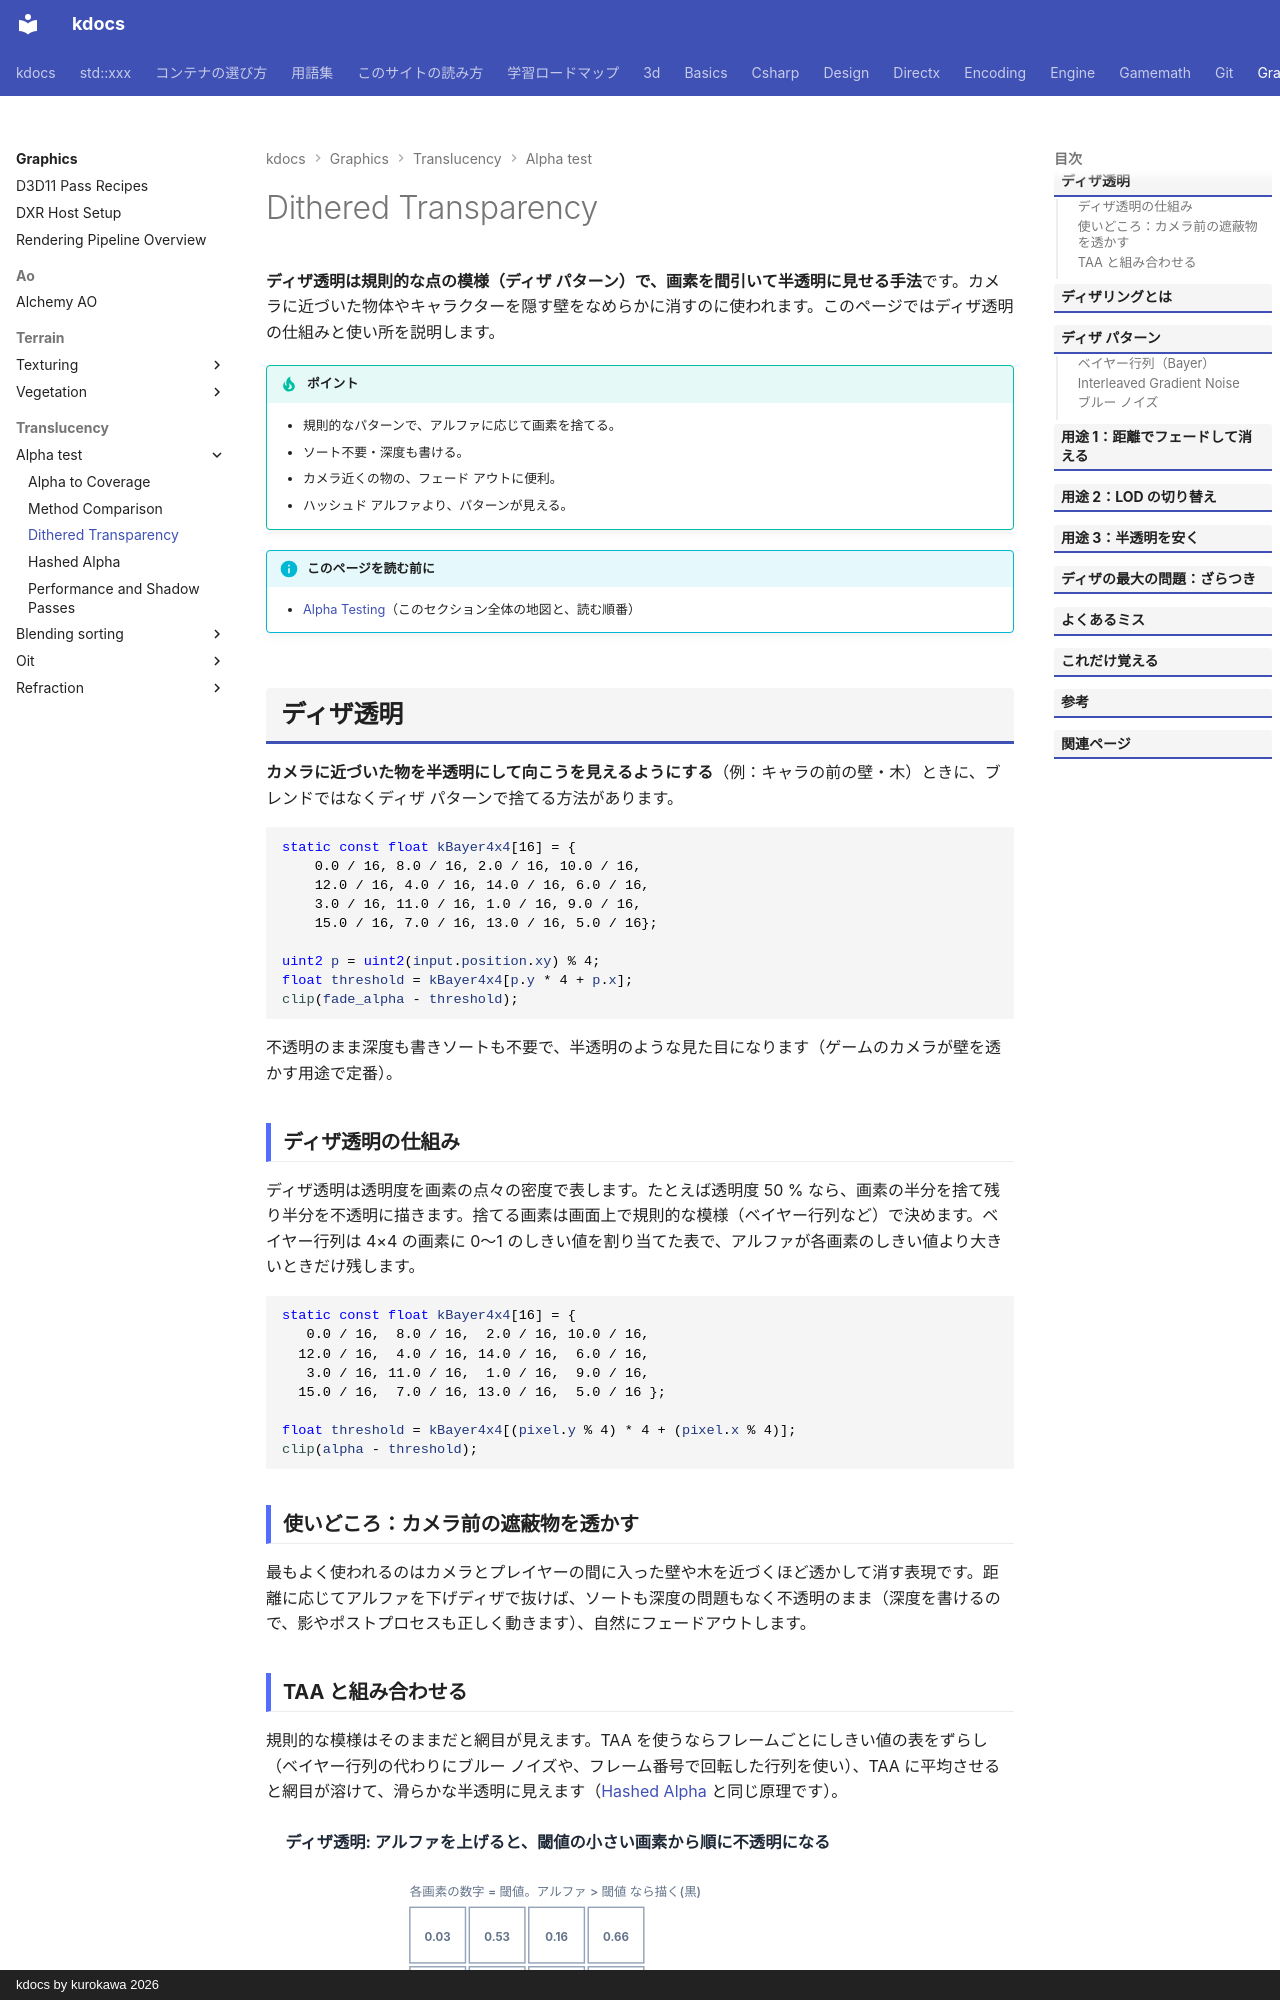

repository: qwzxdf/kdocs · page: graphics/translucency/alpha-test/dither/index.html · generator: mkdocs · copyright: kdocs by kurokawa 2026

---
title: Dithered Transparency
tags:
  - 描画
---

# Dithered Transparency

<strong>ディザ透明は規則的な点の模様（ディザ パターン）で、画素を間引いて半透明に見せる手法</strong>です。カメラに近づいた物体やキャラクターを隠す壁をなめらかに消すのに使われます。このページではディザ透明の仕組みと使い所を説明します。

!!! tip "ポイント"
    - 規則的なパターンで、アルファに応じて画素を捨てる。
    - ソート不要・深度も書ける。
    - カメラ近くの物の、フェード アウトに便利。
    - ハッシュド アルファより、パターンが見える。

!!! info "このページを読む前に"
    - [Alpha Testing](index.md)（このセクション全体の地図と、読む順番）

## ディザ透明
<strong>カメラに近づいた物を半透明にして向こうを見えるようにする</strong>（例：キャラの前の壁・木）ときに、ブレンドではなくディザ パターンで捨てる方法があります。

```hlsl
static const float kBayer4x4[16] = {
    0.0 / 16, 8.0 / 16, 2.0 / 16, 10.0 / 16,
    12.0 / 16, 4.0 / 16, 14.0 / 16, 6.0 / 16,
    3.0 / 16, 11.0 / 16, 1.0 / 16, 9.0 / 16,
    15.0 / 16, 7.0 / 16, 13.0 / 16, 5.0 / 16};

uint2 p = uint2(input.position.xy) % 4;
float threshold = kBayer4x4[p.y * 4 + p.x];
clip(fade_alpha - threshold);
```

不透明のまま深度も書きソートも不要で、半透明のような見た目になります（ゲームのカメラが壁を透かす用途で定番）。

### ディザ透明の仕組み

ディザ透明は透明度を画素の点々の密度で表します。たとえば透明度 50 % なら、画素の半分を捨て残り半分を不透明に描きます。捨てる画素は画面上で規則的な模様（ベイヤー行列など）で決めます。ベイヤー行列は 4×4 の画素に 0〜1 のしきい値を割り当てた表で、アルファが各画素のしきい値より大きいときだけ残します。

```hlsl
static const float kBayer4x4[16] = {
   0.0 / 16,  8.0 / 16,  2.0 / 16, 10.0 / 16,
  12.0 / 16,  4.0 / 16, 14.0 / 16,  6.0 / 16,
   3.0 / 16, 11.0 / 16,  1.0 / 16,  9.0 / 16,
  15.0 / 16,  7.0 / 16, 13.0 / 16,  5.0 / 16 };

float threshold = kBayer4x4[(pixel.y % 4) * 4 + (pixel.x % 4)];
clip(alpha - threshold);
```

### 使いどころ：カメラ前の遮蔽物を透かす

最もよく使われるのはカメラとプレイヤーの間に入った壁や木を近づくほど透かして消す表現です。距離に応じてアルファを下げディザで抜けば、ソートも深度の問題もなく不透明のまま（深度を書けるので、影やポストプロセスも正しく動きます）、自然にフェードアウトします。
